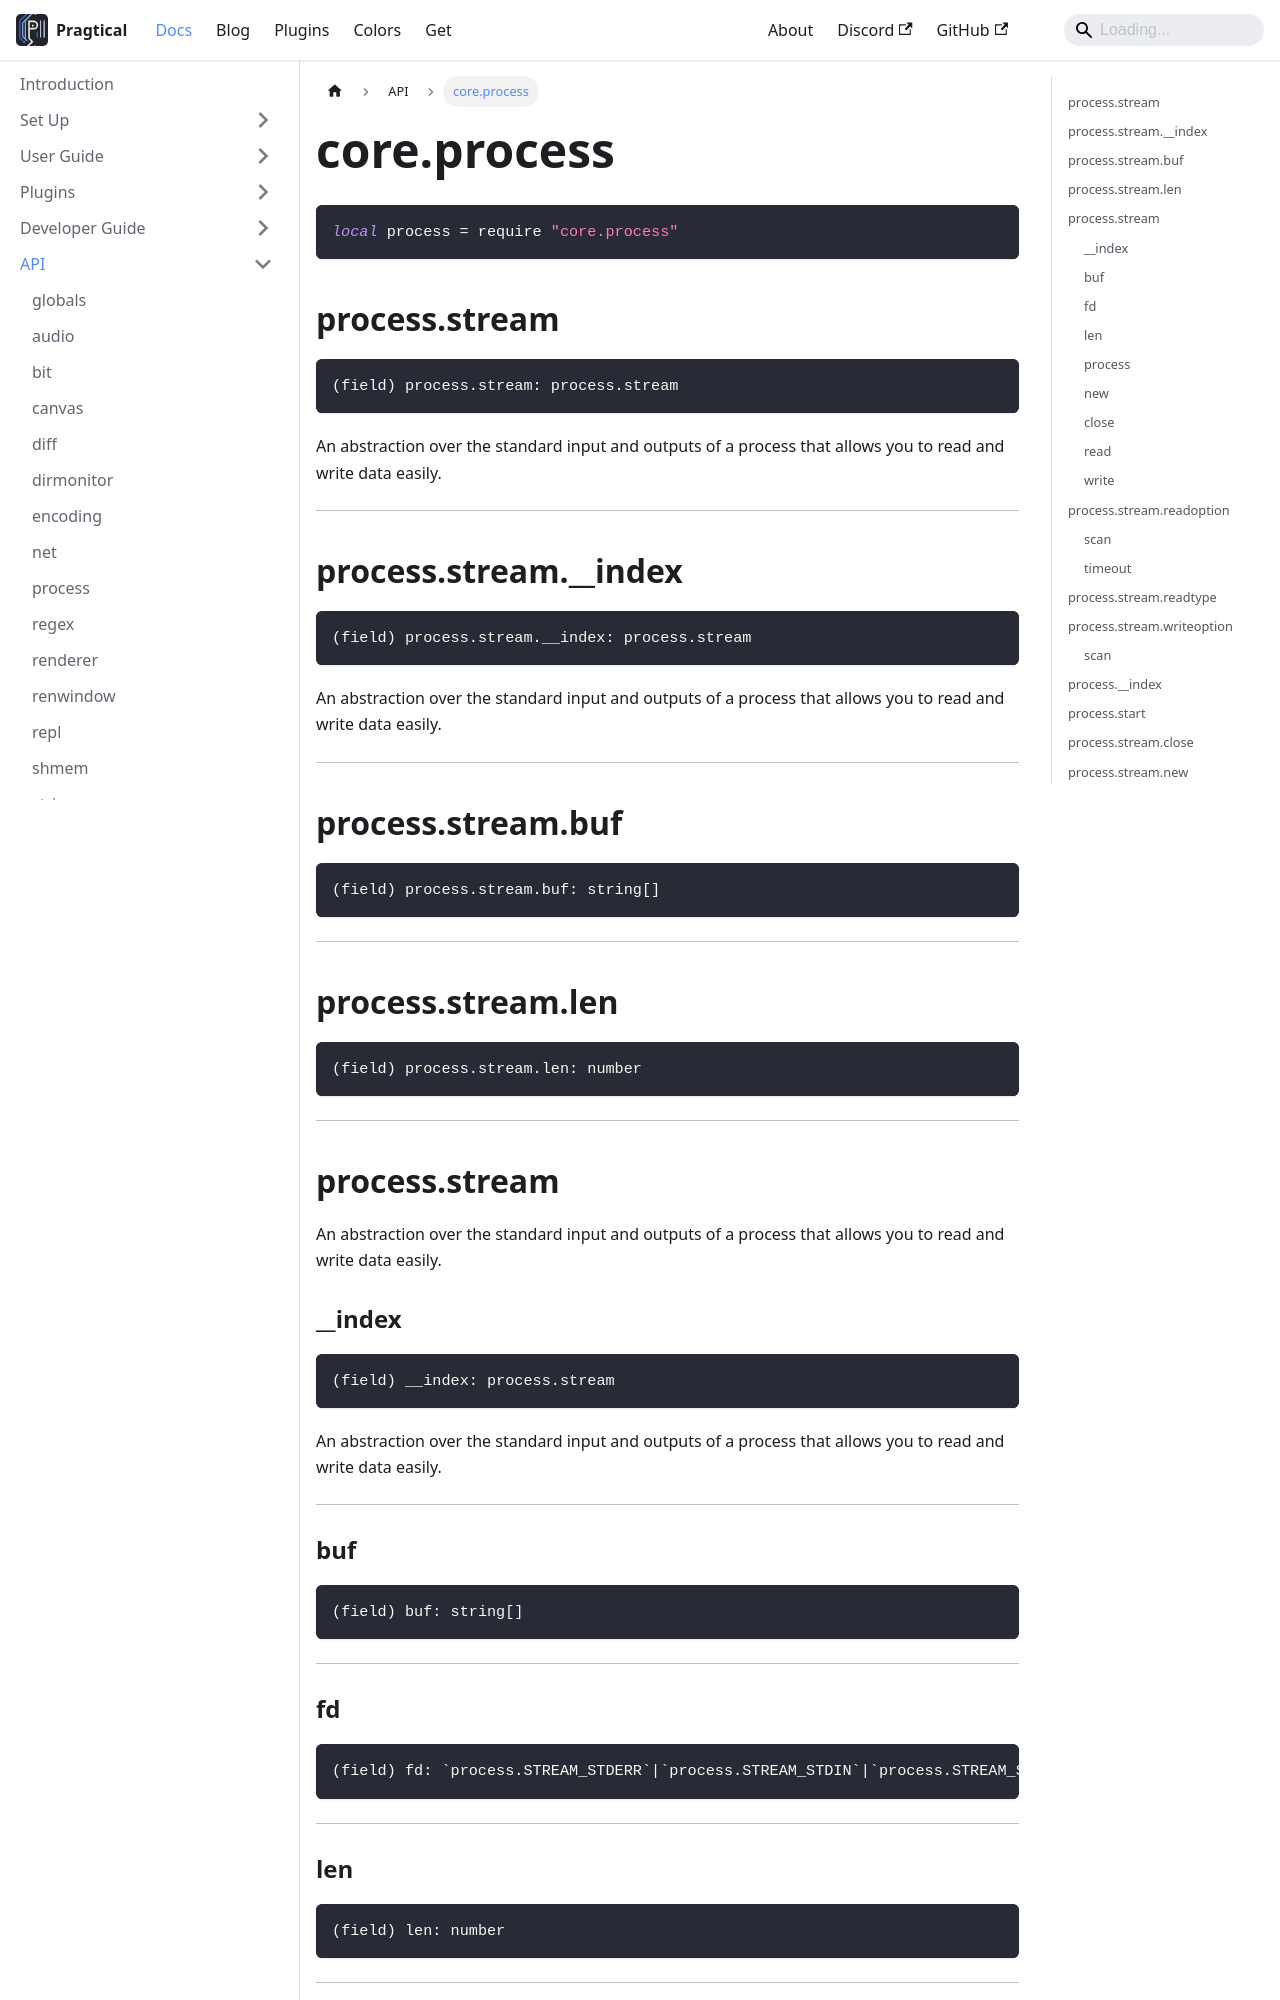

repository: pragtical/pragtical.github.io · page: docs/api/core.process.html · generator: docusaurus

---
sidebar_position: 45
---

<!-- DO NOT EDIT: file generated with `pragtical gendocs` -->

# core.process

```lua
local process = require "core.process"
```

## process.stream

```lua
(field) process.stream: process.stream
```

An abstraction over the standard input and outputs of a process
that allows you to read and write data easily.

---

## process.stream.__index

```lua
(field) process.stream.__index: process.stream
```

An abstraction over the standard input and outputs of a process
that allows you to read and write data easily.

---

## process.stream.buf

```lua
(field) process.stream.buf: string[]
```

---

## process.stream.len

```lua
(field) process.stream.len: number
```

---

## process.stream

An abstraction over the standard input and outputs of a process
that allows you to read and write data easily.

### __index

```lua
(field) __index: process.stream
```

An abstraction over the standard input and outputs of a process
that allows you to read and write data easily.

---

### buf

```lua
(field) buf: string[]
```

---

### fd

```lua
(field) fd: `process.STREAM_STDERR`|`process.STREAM_STDIN`|`process.STREAM_STDOUT`
```

---

### len

```lua
(field) len: number
```

---

### process

```lua
(field) process: process
```

Functionality that allows you to launch subprocesses and read
or write to them in a non-blocking fashion.

---

### new

```lua
function process.stream.new(proc: process, fd: `process.STREAM_STDERR`|`process.STREAM_STDIN`|`process.STREAM_STDOUT`)
  -> process.stream
```

Creates a stream from a process.

```lua
fd:
    | `process.STREAM_STDIN`
    | `process.STREAM_STDOUT`
    | `process.STREAM_STDERR`
```

@*param* `proc`: [`process`](/docs/api/process) — The process to wrap.

@*param* `fd`: ```process.STREAM_STDERR`|`process.STREAM_STDIN`|`process.STREAM_STDOUT``` — The standard stream of the process to wrap.

@*return*: [`process.stream`](/docs/api/core.process#processstream)

---
